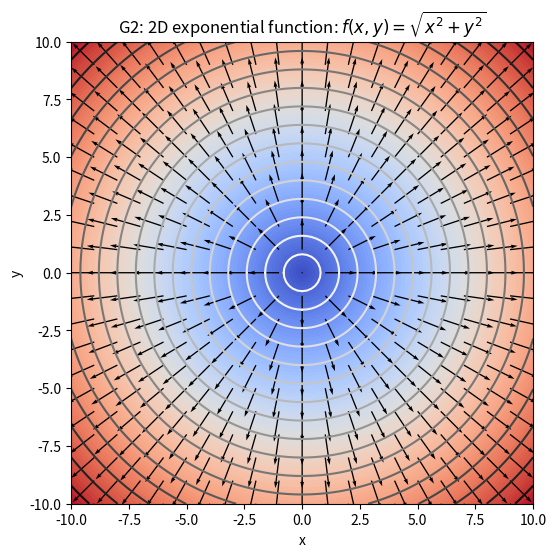

Recreate this plot in Python.
# -*- coding: utf-8 -*-
"""
Created on Tue Sep 29 12:22:52 2026

@author: alexg
"""

import matplotlib.pyplot as plt
import numpy as np


def main():
    plt.close()

    # Create Grid
    coords = np.linspace(-10, 10, 101)
    x, y = np.meshgrid(coords, coords)

    # Create Function and gradient
    z = np.sqrt(x**2+y**2)
    dx, dy = np.gradient(z)  # Calculate the gradient

    # Create Figure
    plt.figure(figsize=(6, 6))
    plt.gca().set_aspect('equal', adjustable='box')  # Make plot box square
    plt.xlabel('x')
    plt.ylabel('y')
    plt.title('G2: 2D exponential function: $f(x,y)=\sqrt{x^2+y^2}$')

    # Plot scalar function as color plot (contour map)
    plt.contour(x, y, z, 20, cmap = "Greys") 
    plt.contourf(x, y, z, 100)  # plot a contour map using N=20 levels
    
    plt.set_cmap('coolwarm')  # change color of map

    # Plot Gradient as quiver plot
    skip = 5  # Number of points to skip

    # create coarse grid
    x_skipped, y_skipped = x[::skip, ::skip], y[::skip, ::skip]  # note the indexing [start:end:skip]
    dx_skipped, dy_skipped = dx.T[::skip, ::skip], dy.T[::skip, ::skip]  # note the .T transpose method

    # plot the gradient using the coarse grid and a quiverplot.
    plt.quiver(x_skipped, y_skipped, dx_skipped, dy_skipped, scale=3)
    plt.show()


if __name__ == '__main__':
    main()
